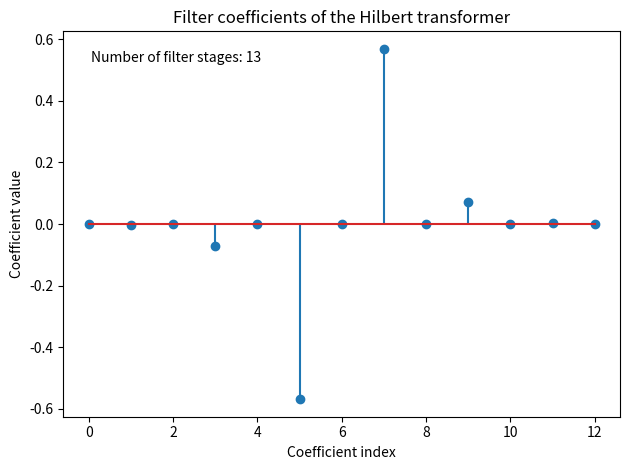
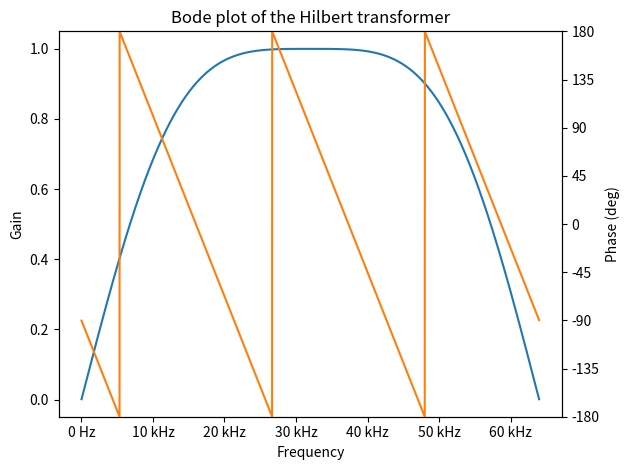
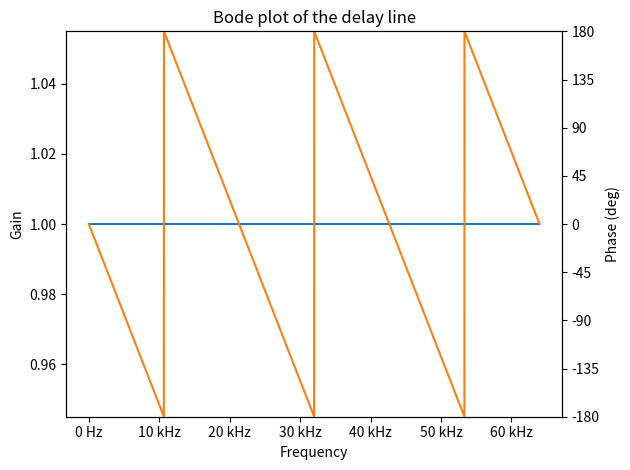
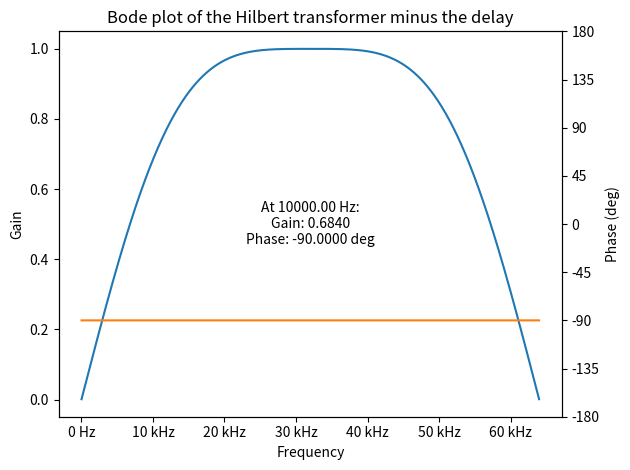

Write Python code to recreate these figures, in order.
import matplotlib as mpl
import matplotlib.pyplot as plt
import numpy as np
import scipy.signal as sig
from matplotlib import rcParams
from matplotlib.ticker import EngFormatter


def print_verilog_array(array):
    """Prints an array in Verilog format, e.g. {10, 3, 2}"""

    print("{", end="")
    for i, element in enumerate(array):
        print(f"{element}", end="")

        # unless it's the last element, print ", "
        if i != len(array) - 1:
            print(", ", end="")
    print("};")


def float_to_fixed(x, n_bits=16):
    """Converts a floating point number to a signed fixed point number with n_bits bits.

    The range [-1, 1] gets mapped to the range [-2^(n_bits-1)-1, 2^(n_bits-1)-1].
    Note that the most negative signed integer gets mapped to slightly less than -1, because of the assymmetry inherent to standard signed integers.
    """
    return int(x * (2 ** (n_bits - 1) - 1))


def float_to_fixed_arr(arr, n_bits=16):
    """Converts a floating point array to a signed fixed point array with n_bits bits.

    The range [-1, 1] gets mapped to the range [-2^(n_bits-1)-1, 2^(n_bits-1)-1].
    """
    return [int(x * (2 ** (n_bits - 1) - 1)) for x in arr]


rcParams.update({"figure.autolayout": True})
formatter_hz = EngFormatter(unit="Hz")


# Implement a discrete Hilbert transformer as an FIR filter


# Generate the filter coefficients of the Hilbert transformer
# Source: https://link.springer.com/chapter/10.1007/978-3-030-49256-4_11#Equ6

sampling_rate = 128000  # Hz
target_frequency = 10000  # Hz

N = 13  # number of filter stages
# (goal: gain of at least 0.99 at 500 Hz)

filter_coeffs = np.zeros((N))
filter_index = np.arange(N) - (N - 1) / 2
for n, index in enumerate(filter_index):
    if index == 0:
        filter_coeffs[n] = 0
    else:
        filter_coeffs[n] = 1 / (index * np.pi) * (1 - np.cos(index * np.pi))

# apply a blackman window to the filter coefficients
filter_coeffs = filter_coeffs * np.blackman(N)

# generate filter coefficients of a delay by (N-1)/2 samples
delay_coeffs = np.zeros((N))
delay_coeffs[int((N - 1) / 2)] = 1

# offset the filter index so that it starts at 0
filter_index = filter_index - filter_index[0]

# Plot the filter coefficients
fig, ax = plt.subplots()
ax.set_title("Filter coefficients of the Hilbert transformer")
ax.stem(filter_index, filter_coeffs)
ax.set_ylabel("Coefficient value")
ax.set_xlabel("Coefficient index")

# add the number of filter stages to the plot
ax.text(0.05, 0.95, f"Number of filter stages: {N}", transform=ax.transAxes, fontsize=10, verticalalignment="top")

plt.show()
# fig.savefig("fig/hilbert-coeffs.pdf", bbox_inches="tight")


N_plot = 4096


# Find the frequency response of the Hilbert transformer

f_w, h_causal = sig.freqz(filter_coeffs, fs=sampling_rate, worN=N_plot)

# Find the frequency response of the delay
f_w, h_delay = sig.freqz(delay_coeffs, fs=sampling_rate, worN=N_plot)


# a function to plot the Bode plot of a filter
def plot_bode(f, h, title, filename, annotate=False):
    fig, ax = plt.subplots()
    ax.set_title(title)

    # remove 0 Hz from the plot
    f = f[1:]
    h = h[1:]

    # First axis: magnitude
    magnitude = abs(h)
    ax.plot(f, magnitude)

    # Second axis: phase converted to degrees
    ax2 = ax.twinx()
    phase = np.angle(h, deg=True)
    ax2.plot(f, phase, color="C1")
    # ylim: -180 to 180 degrees
    ax2.set_ylim(-180, 180)

    # if annotate is True, add annotate the plot with gain and phase at 10 kHz
    if annotate:
        # evaluate which index in f is closest to target frequency
        index = np.argmin(np.abs(f - target_frequency))

        # add multi-line text to the center of the plot
        ax.text(
            0.5,
            0.5,
            f"At {f[index]:.2f} Hz:\nGain: {magnitude[index]:.4f}\nPhase: {phase[index]:.4f} deg",
            transform=ax.transAxes,
            fontsize=10,
            verticalalignment="center",
            horizontalalignment="center",
        )

    # label the phase axis in multiples of 45 degrees
    ax2.set_yticks([-180, -135, -90, -45, 0, 45, 90, 135, 180])

    ax.xaxis.set_major_formatter(formatter_hz)
    ax.set_ylabel("Gain")
    ax2.set_ylabel("Phase (deg)")
    ax.set_xlabel("Frequency")
    # fig.savefig(filename + ".pdf", bbox_inches="tight")
    plt.show()


# Plot the Bode plot of the Hilbert transformer
plot_bode(f_w, h_causal, "Bode plot of the Hilbert transformer", "fig/hilbert-bode-causal")

# Bode plot of the delay line
plot_bode(f_w, h_delay, "Bode plot of the delay line", "fig/bode-delay")

# Plot the Bode plot of the Hilbert transformer minus the delay
h_differential = h_causal / h_delay
plot_bode(
    f_w,
    h_differential,
    "Bode plot of the Hilbert transformer minus the delay",
    "fig/hilbert-bode-differential",
    annotate=True,
)


# How many bits do we need to represent the weights?
# minNumber = np.min(np.abs(filter_coeffs))
# print(-np.log(minNumber)/np.log(2))

# Scale from normalized floats to fixed point
# signal_bits = 24
# coeff_scaling_factor = 2**(signal_bits-1)

print("number of filter stages: %i" % len(filter_coeffs))


# turn the above into a function and add a docstring
def print_coeffs(coeffs):
    """Print the filter coefficients in a format that can be copy-pasted into julia code.

    Format of the output: coeffs = [coeff0, coeff1, coeff2, ..., coeffN]
    """
    print("coeffs = [", end="")
    for i, coeff in enumerate(coeffs):
        print(f"{coeff}", end="")
        if i < len(coeffs) - 1:
            print(", ", end="")
    print("]")


# print coefficients of the Hilbert transformer and the delay line
# print_coeffs(filter_coeffs)
# print_coeffs(delay_coeffs)


# transform to 24 bit fixed point
signal_bits = 24
filter_coeffs = float_to_fixed_arr(filter_coeffs, signal_bits)
delay_coeffs = float_to_fixed_arr(delay_coeffs, signal_bits)

# print coefficients of the Hilbert transformer and the delay line
print(f"Number of coefficients: {len(filter_coeffs)}")

print("Hilbert transformer coefficients:")
print_verilog_array(filter_coeffs)

print("Delay line coefficients:")
print_verilog_array(delay_coeffs)
